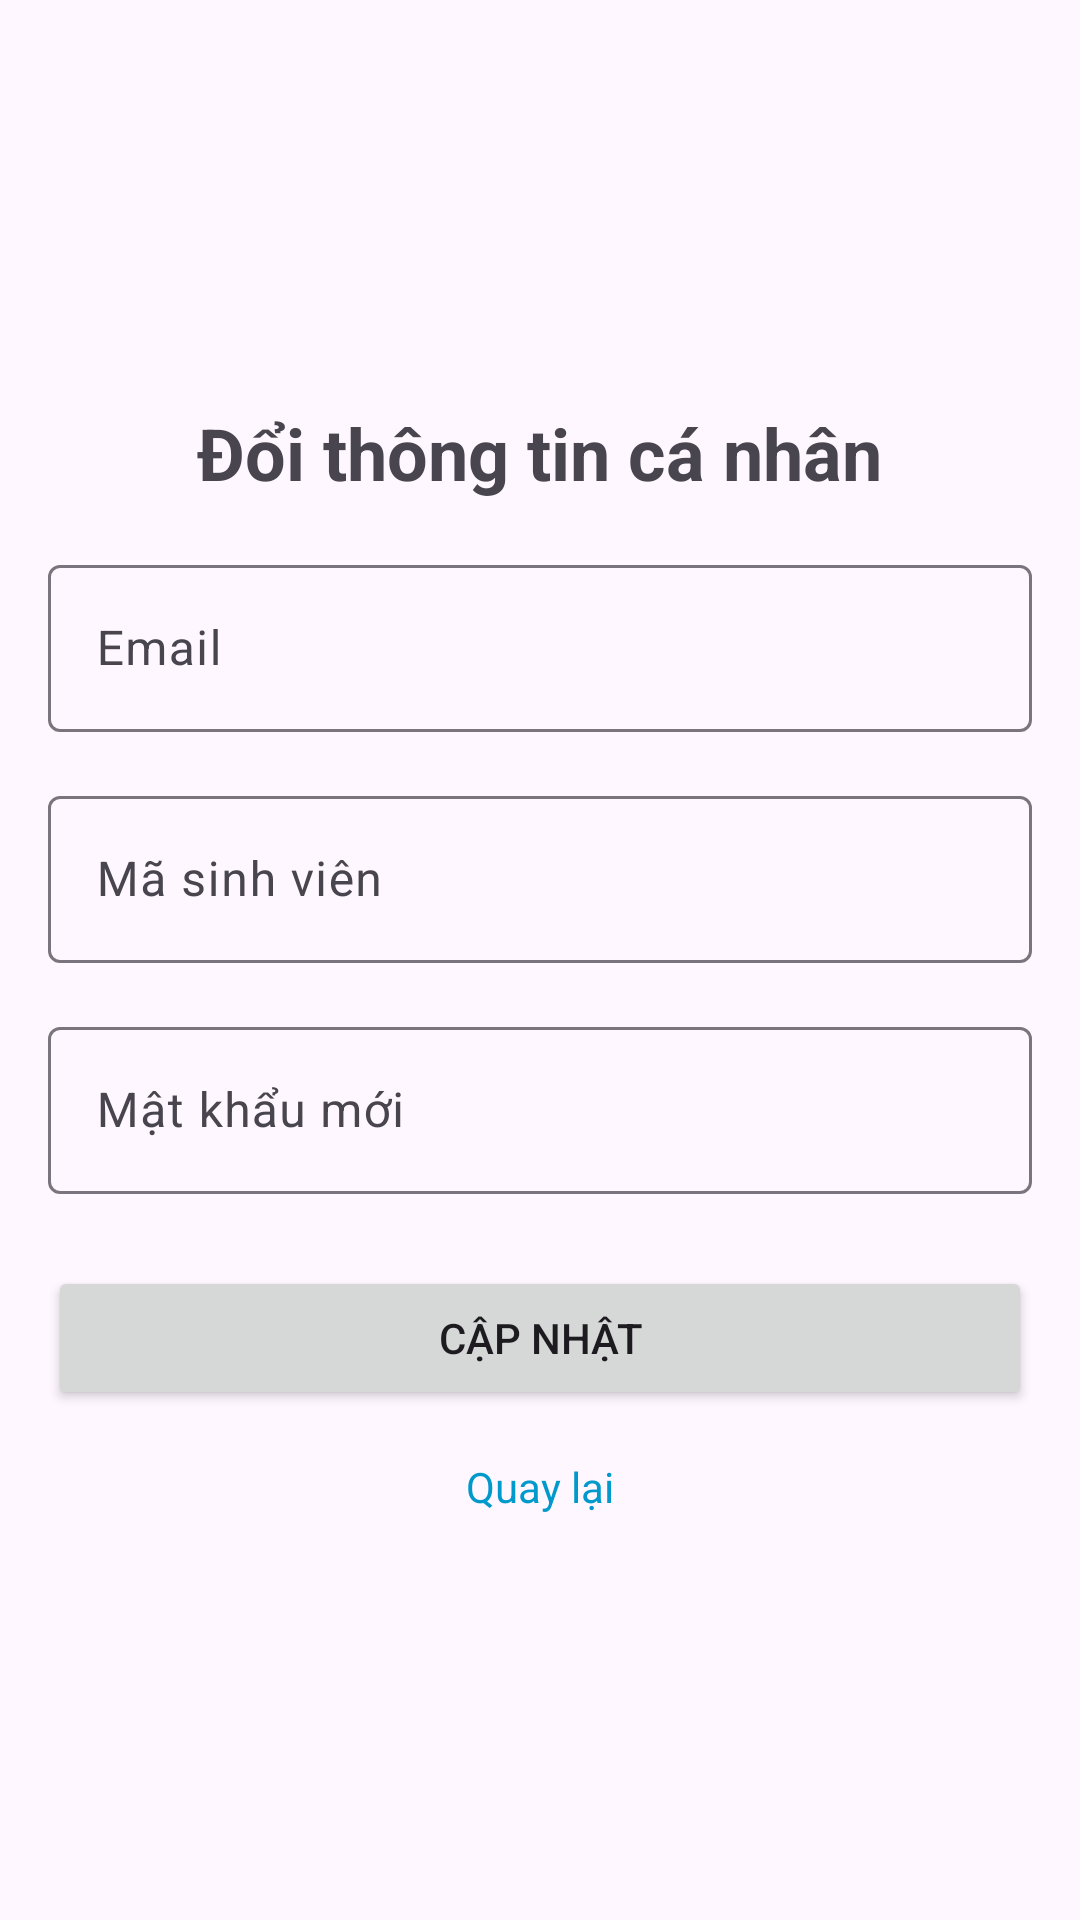

The Android layout XML behind this screen, and the referenced resources:
<!-- AndroidManifest.xml: application theme Theme.Nhom15 -->
<!-- res/layout/activity_edit_profile.xml -->
<?xml version="1.0" encoding="utf-8"?>
<LinearLayout xmlns:android="http://schemas.android.com/apk/res/android"
    android:layout_width="match_parent"
    android:layout_height="match_parent"
    android:orientation="vertical"
    android:padding="16dp"
    android:gravity="center">

    <TextView
        android:layout_width="wrap_content"
        android:layout_height="wrap_content"
        android:text="Đổi thông tin cá nhân"
        android:textSize="24sp"
        android:textStyle="bold" />

    <com.google.android.material.textfield.TextInputLayout
        android:layout_width="match_parent"
        android:layout_height="wrap_content"
        android:hint="Email"
        android:layout_marginTop="16dp">
        <com.google.android.material.textfield.TextInputEditText
            android:id="@+id/emailEditText"
            android:layout_width="match_parent"
            android:layout_height="wrap_content"
            android:inputType="textEmailAddress" />
    </com.google.android.material.textfield.TextInputLayout>

    <com.google.android.material.textfield.TextInputLayout
        android:layout_width="match_parent"
        android:layout_height="wrap_content"
        android:hint="Mã sinh viên"
        android:layout_marginTop="16dp">
        <com.google.android.material.textfield.TextInputEditText
            android:id="@+id/studentIdEditText"
            android:layout_width="match_parent"
            android:layout_height="wrap_content" />
    </com.google.android.material.textfield.TextInputLayout>

    <com.google.android.material.textfield.TextInputLayout
        android:layout_width="match_parent"
        android:layout_height="wrap_content"
        android:hint="Mật khẩu mới"
        android:layout_marginTop="16dp">
        <com.google.android.material.textfield.TextInputEditText
            android:id="@+id/passwordEditText"
            android:layout_width="match_parent"
            android:layout_height="wrap_content"
            android:inputType="textPassword" />
    </com.google.android.material.textfield.TextInputLayout>

    <Button
        android:id="@+id/updateButton"
        android:layout_width="match_parent"
        android:layout_height="wrap_content"
        android:text="Cập nhật"
        android:layout_marginTop="24dp" />

    <TextView
        android:id="@+id/backText"
        android:layout_width="wrap_content"
        android:layout_height="wrap_content"
        android:text="Quay lại"
        android:layout_marginTop="16dp"
        android:textColor="@android:color/holo_blue_dark" />
</LinearLayout>
<!-- resources referenced by this layout -->
<resources>
  <style name="Theme.Nhom15" parent="Base.Theme.Nhom15" />
  <style name="Base.Theme.Nhom15" parent="Theme.Material3.DayNight.NoActionBar">
          
          
      </style>
</resources>
